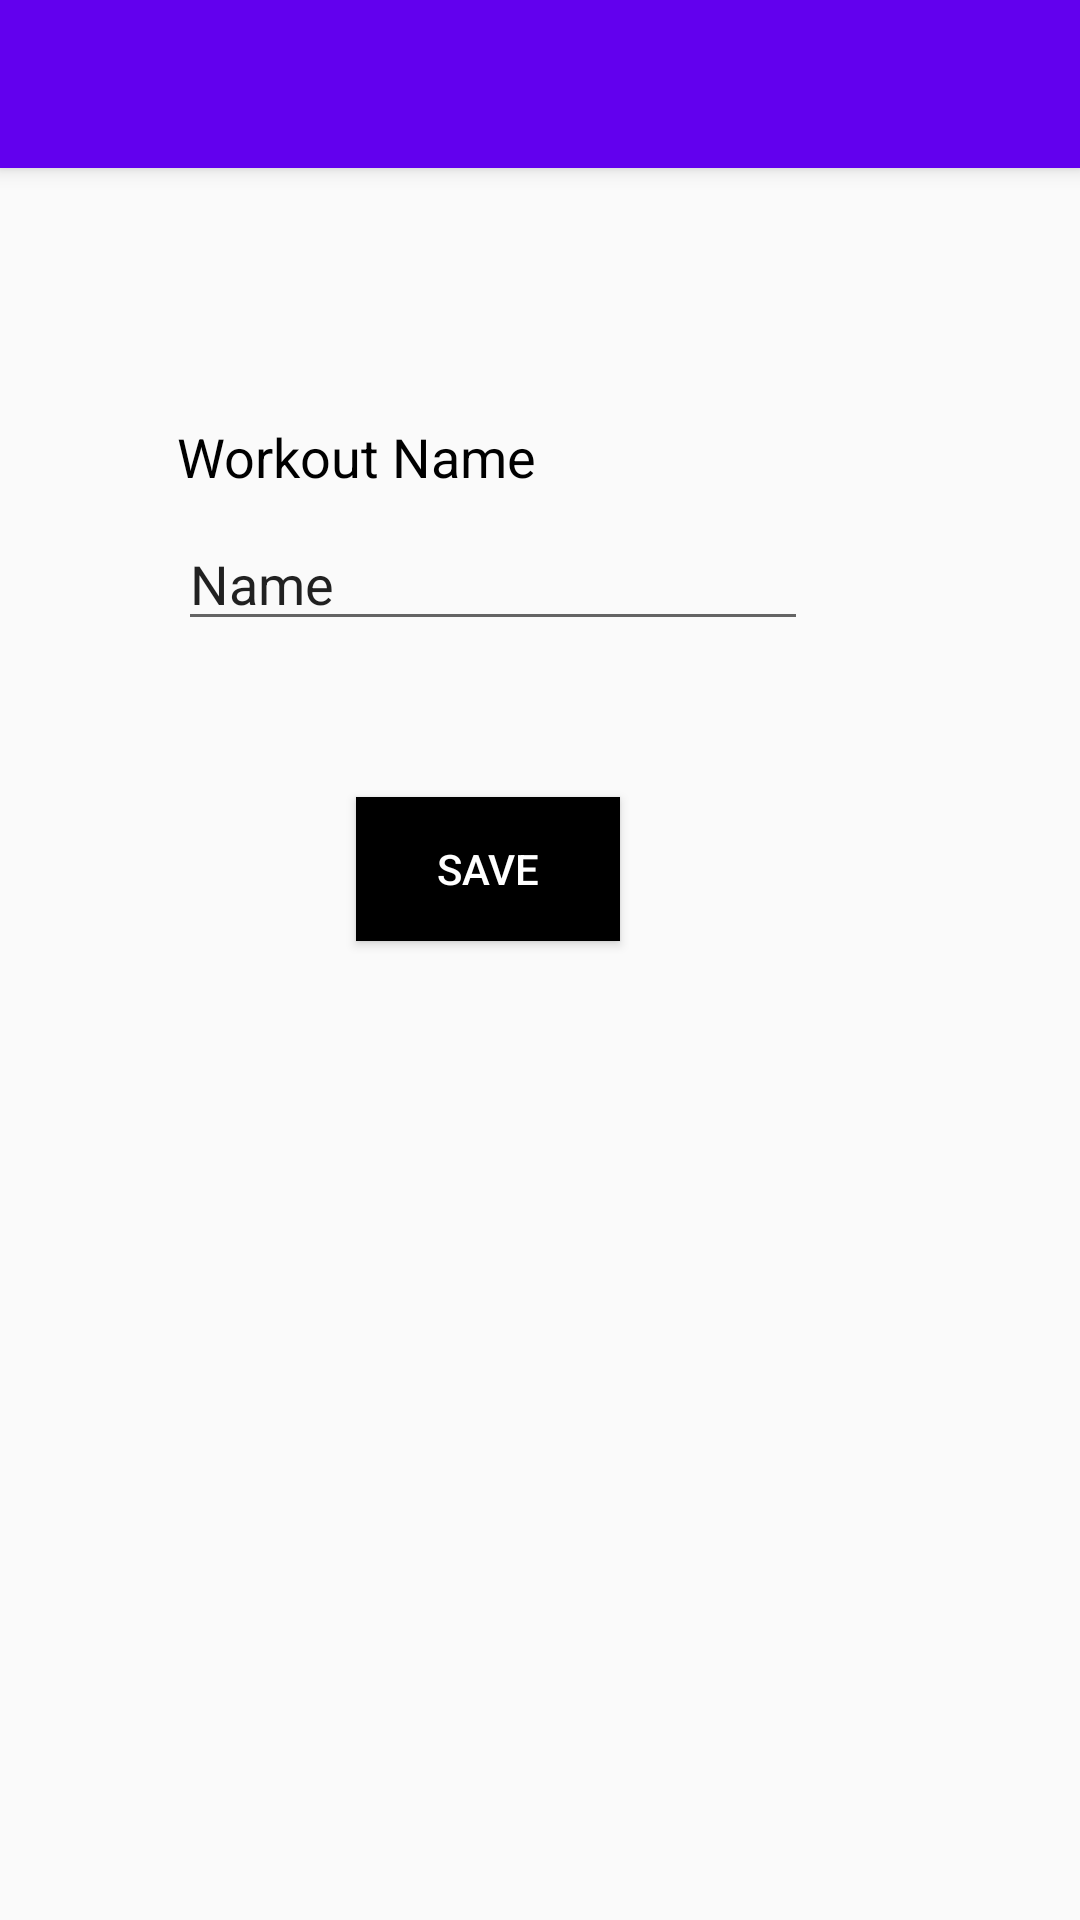

Android layout source for this screen:
<!-- AndroidManifest.xml: application theme AppTheme -->
<!-- res/layout/activity_create_workout.xml -->
<?xml version="1.0" encoding="utf-8"?>
<android.support.design.widget.CoordinatorLayout xmlns:android="http://schemas.android.com/apk/res/android"
    xmlns:app="http://schemas.android.com/apk/res-auto"
    xmlns:tools="http://schemas.android.com/tools"
    android:layout_width="match_parent"
    android:layout_height="match_parent"
    tools:context=".Activity.SaveWorkoutActivity">

    <android.support.design.widget.AppBarLayout
        android:layout_width="match_parent"
        android:layout_height="wrap_content"
        android:theme="@style/AppTheme.AppBarOverlay">

        <android.support.v7.widget.Toolbar
            android:id="@+id/toolbar"
            android:layout_width="match_parent"
            android:layout_height="?attr/actionBarSize"
            android:background="?attr/colorPrimary"
            app:popupTheme="@style/AppTheme.PopupOverlay" />

    </android.support.design.widget.AppBarLayout>

    <include layout="@layout/content_create_workout" />

</android.support.design.widget.CoordinatorLayout>
<!-- res/layout/content_create_workout.xml (included above) -->
<?xml version="1.0" encoding="utf-8"?>
<android.support.constraint.ConstraintLayout xmlns:android="http://schemas.android.com/apk/res/android"
    xmlns:app="http://schemas.android.com/apk/res-auto"
    xmlns:tools="http://schemas.android.com/tools"
    android:layout_width="match_parent"
    android:layout_height="match_parent"
    android:background="@color/black_overlay"
    app:layout_behavior="@string/appbar_scrolling_view_behavior"
    tools:context=".Activity.SaveWorkoutActivity"
    tools:showIn="@layout/activity_create_workout">

    <Button
        android:id="@+id/saveButton"
        android:layout_width="wrap_content"
        android:layout_height="wrap_content"
        android:layout_marginStart="8dp"
        android:layout_marginLeft="8dp"
        android:layout_marginTop="52dp"
        android:layout_marginEnd="8dp"
        android:layout_marginRight="8dp"
        android:background="@android:color/black"
        android:clickable="true"
        android:onClick="saveWorkoutButtonClick"
        android:text="SAVE"
        android:textColor="@android:color/white"
        app:layout_constraintEnd_toEndOf="parent"
        app:layout_constraintHorizontal_bias="0.432"
        app:layout_constraintStart_toStartOf="parent"
        app:layout_constraintTop_toBottomOf="@+id/nameEditText" />

    <EditText
        android:id="@+id/nameEditText"
        android:layout_width="wrap_content"
        android:layout_height="wrap_content"
        android:layout_marginStart="16dp"
        android:layout_marginLeft="16dp"
        android:layout_marginTop="8dp"
        android:layout_marginEnd="8dp"
        android:layout_marginRight="8dp"
        android:ems="10"
        android:inputType="textPersonName"
        android:text="Name"
        app:layout_constraintEnd_toEndOf="parent"
        app:layout_constraintHorizontal_bias="0.344"
        app:layout_constraintStart_toStartOf="parent"
        app:layout_constraintTop_toBottomOf="@+id/workoutNameTextView" />

    <TextView
        android:id="@+id/workoutNameTextView"
        android:layout_width="wrap_content"
        android:layout_height="wrap_content"
        android:layout_marginStart="8dp"
        android:layout_marginLeft="8dp"
        android:layout_marginTop="84dp"
        android:layout_marginEnd="8dp"
        android:layout_marginRight="8dp"
        android:text="Workout Name"
        android:textColor="@android:color/black"
        android:textSize="18sp"
        app:layout_constraintEnd_toEndOf="parent"
        app:layout_constraintHorizontal_bias="0.228"
        app:layout_constraintStart_toStartOf="parent"
        app:layout_constraintTop_toTopOf="parent" />
</android.support.constraint.ConstraintLayout>
<!-- resources referenced by this layout -->
<resources>
  <style name="AppTheme.AppBarOverlay" parent="ThemeOverlay.AppCompat.Dark.ActionBar" />
  <style name="AppTheme.PopupOverlay" parent="ThemeOverlay.AppCompat.Light" />
  <style name="AppTheme" parent="Theme.AppCompat.Light.DarkActionBar">
          
          <item name="colorPrimary">@color/colorPrimary</item>
          <item name="colorPrimaryDark">@color/colorPrimaryDark</item>
          <item name="colorAccent">@color/colorAccent</item>
      </style>
  <!-- not gathered from this repository: default colours our renderer supplied (Android Studio template values) -->
  <color name="colorPrimary">#FF6200EE</color>
  <color name="colorPrimaryDark">#FF3700B3</color>
  <color name="colorAccent">#FF03DAC5</color>
</resources>
